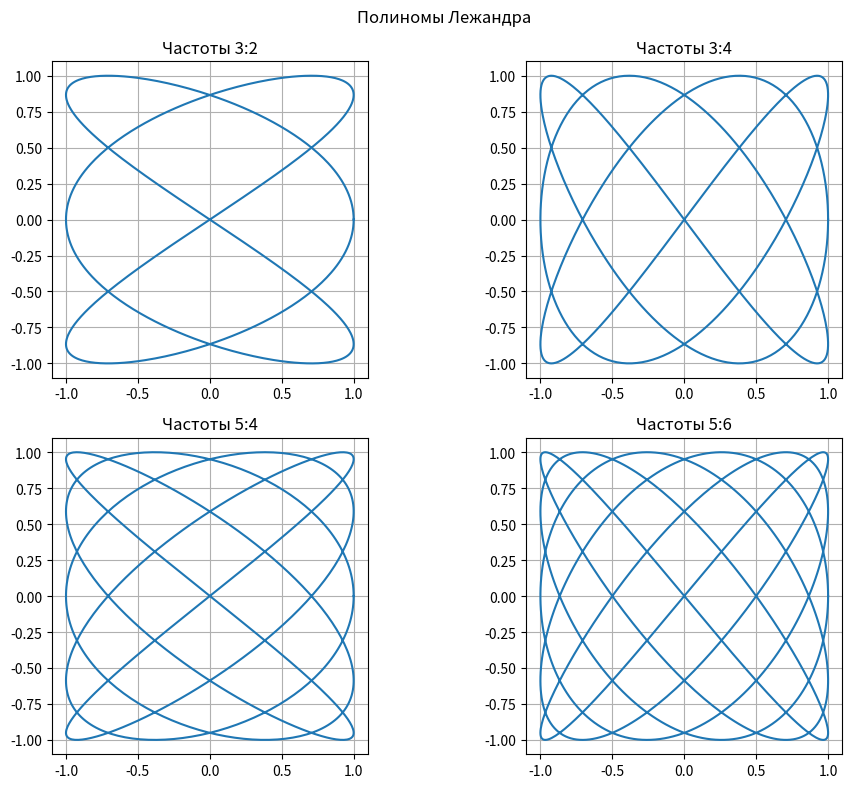

Generate this figure with matplotlib:
import numpy as np
import matplotlib.pyplot as plt

A = 1
B = 1
delta = np.pi / 2
t = np.linspace(0, 2 * np.pi, 1000)

ratios = [(3, 2), (3, 4), (5, 4), (5, 6)]

fig, axs = plt.subplots(2, 2, figsize=(10, 8))

for ax, (a, b) in zip(axs.flat, ratios):
    x = A * np.sin(a * t + delta)
    y = B * np.sin(b * t)
    ax.plot(x, y)
    ax.set_title(f"Частоты {a}:{b}")
    ax.set_aspect('equal')
    ax.grid(True)

plt.suptitle("Полиномы Лежандра")
plt.tight_layout()
plt.show()